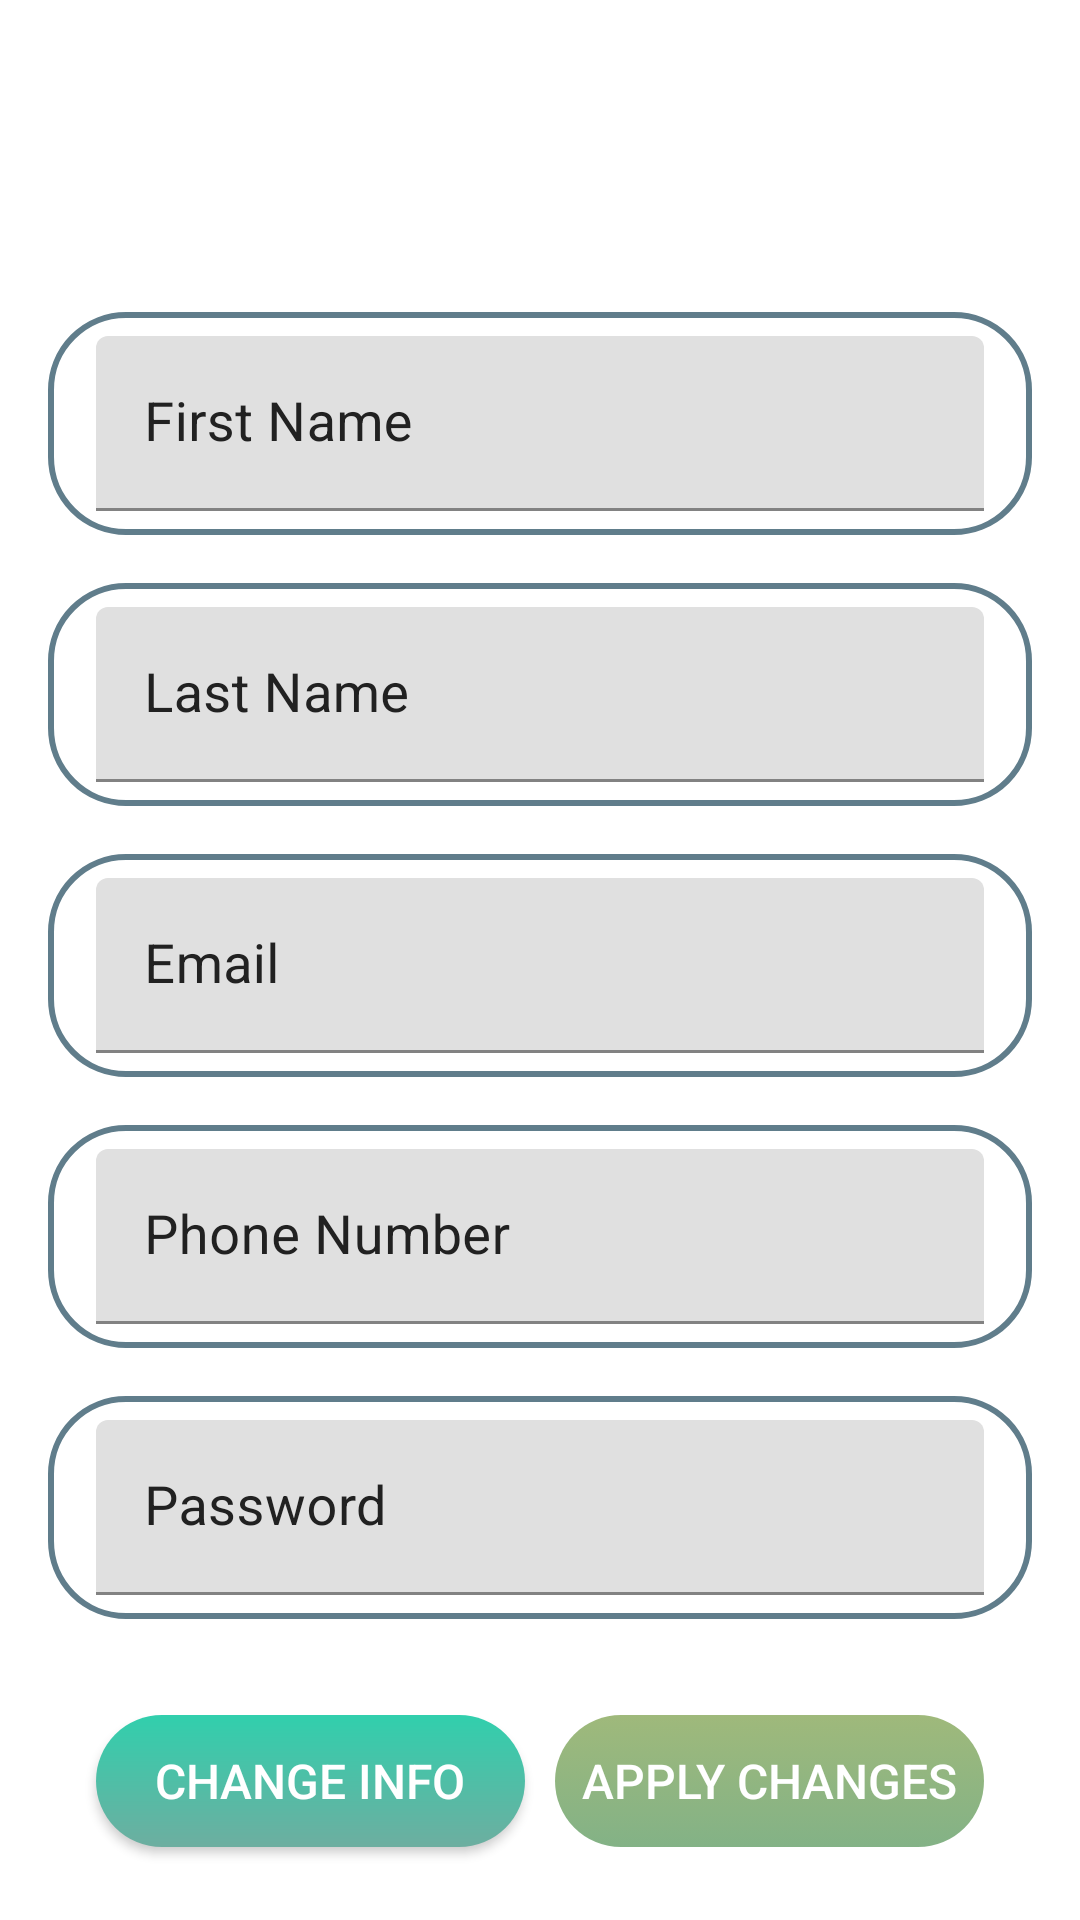

Reconstruct the res/layout file that produces this screen, plus the resources it refers to.
<!-- AndroidManifest.xml: fallback theme Theme.MaterialComponents.DayNight.NoActionBar -->
<!-- res/layout/fragment_settings.xml -->
<?xml version="1.0" encoding="utf-8"?>
<RelativeLayout xmlns:android="http://schemas.android.com/apk/res/android"
    android:layout_width="match_parent"
    android:layout_height="match_parent">

    <android.support.design.widget.AppBarLayout
        android:id="@+id/appbar"
        android:layout_width="match_parent"
        android:layout_height="wrap_content"
        android:layout_alignParentTop="true">

        <include layout="@layout/toolbar_main" />

    </android.support.design.widget.AppBarLayout>

    <android.support.v4.widget.NestedScrollView
        android:id="@+id/nsv"
        android:layout_below="@id/appbar"
        android:layout_width="match_parent"
        android:layout_height="wrap_content"
        android:layout_marginEnd="@dimen/margin_16"
        android:layout_marginStart="@dimen/margin_16">

        <LinearLayout
            android:layout_width="match_parent"
            android:layout_height="match_parent"
            android:orientation="vertical"
            android:layout_marginTop="@dimen/margin_32"
            android:layout_gravity="center_vertical">

            <android.support.design.widget.TextInputLayout
                android:id="@+id/tilFirstName"
                android:layout_width="match_parent"
                android:layout_height="wrap_content"
                android:layout_gravity="center_horizontal"
                android:layout_marginBottom="@dimen/margin_16"
                android:background="@drawable/registration_bg_rounded_focused_primary"
                android:paddingBottom="@dimen/margin_8"
                android:paddingEnd="@dimen/margin_16"
                android:paddingStart="@dimen/margin_16"
                android:paddingTop="@dimen/margin_8"
                android:textColorHint="@color/primary_text">

                <android.support.design.widget.TextInputEditText
                    android:id="@+id/etFirstName"
                    android:layout_width="match_parent"
                    android:layout_height="wrap_content"
                    android:background="@null"
                    android:hint="@string/first_name"
                    android:inputType="text"
                    android:enabled="false"
                    android:textColor="@color/secondary_text"
                    android:textSize="@dimen/text_size_18" />
            </android.support.design.widget.TextInputLayout>

            <android.support.design.widget.TextInputLayout
                android:id="@+id/tilLastName"
                android:layout_width="match_parent"
                android:layout_height="wrap_content"
                android:layout_gravity="center_horizontal"
                android:layout_marginBottom="@dimen/margin_16"
                android:background="@drawable/registration_bg_rounded_focused_primary"
                android:paddingBottom="@dimen/margin_8"
                android:paddingEnd="@dimen/margin_16"
                android:paddingStart="@dimen/margin_16"
                android:paddingTop="@dimen/margin_8"
                android:textColorHint="@color/primary_text">

                <android.support.design.widget.TextInputEditText
                    android:id="@+id/etLastName"
                    android:layout_width="match_parent"
                    android:layout_height="wrap_content"
                    android:background="@null"
                    android:hint="@string/last_name"
                    android:inputType="text"
                    android:enabled="false"
                    android:textColor="@color/secondary_text"
                    android:textSize="@dimen/text_size_18" />
            </android.support.design.widget.TextInputLayout>

            <android.support.design.widget.TextInputLayout
                android:id="@+id/tilEmail"
                android:layout_width="match_parent"
                android:layout_height="wrap_content"
                android:layout_gravity="center_horizontal"
                android:layout_marginBottom="@dimen/margin_16"
                android:background="@drawable/registration_bg_rounded_focused_primary"
                android:paddingBottom="@dimen/margin_8"
                android:paddingEnd="@dimen/margin_16"
                android:paddingStart="@dimen/margin_16"
                android:paddingTop="@dimen/margin_8"
                android:textColorHint="@color/primary_text">

                <android.support.design.widget.TextInputEditText
                    android:id="@+id/etEmail"
                    android:layout_width="match_parent"
                    android:layout_height="wrap_content"
                    android:background="@null"
                    android:hint="@string/email"
                    android:inputType="text"
                    android:enabled="false"
                    android:textColor="@color/secondary_text"
                    android:textSize="@dimen/text_size_18" />
            </android.support.design.widget.TextInputLayout>

            <android.support.design.widget.TextInputLayout
                android:id="@+id/tilPhoneNumber"
                android:layout_width="match_parent"
                android:layout_height="wrap_content"
                android:layout_gravity="center_horizontal"
                android:layout_marginBottom="@dimen/margin_16"
                android:background="@drawable/registration_bg_rounded_focused_primary"
                android:paddingBottom="@dimen/margin_8"
                android:paddingEnd="@dimen/margin_16"
                android:paddingStart="@dimen/margin_16"
                android:paddingTop="@dimen/margin_8"
                android:textColorHint="@color/primary_text">

                <android.support.design.widget.TextInputEditText
                    android:id="@+id/etPhoneNumber"
                    android:layout_width="match_parent"
                    android:layout_height="wrap_content"
                    android:background="@null"
                    android:hint="@string/phone_number"
                    android:inputType="phone"
                    android:enabled="false"
                    android:textColor="@color/secondary_text"
                    android:textSize="@dimen/text_size_18" />
            </android.support.design.widget.TextInputLayout>

            <android.support.design.widget.TextInputLayout
                android:id="@+id/tilPassword"
                android:layout_width="match_parent"
                android:layout_height="wrap_content"
                android:layout_gravity="center_horizontal"
                android:layout_marginBottom="@dimen/margin_32"
                android:background="@drawable/registration_bg_rounded_focused_primary"
                android:paddingBottom="@dimen/margin_8"
                android:paddingEnd="@dimen/margin_16"
                android:paddingStart="@dimen/margin_16"
                android:paddingTop="@dimen/margin_8"
                android:textColorHint="@color/primary_text">

                <android.support.design.widget.TextInputEditText
                    android:id="@+id/etPassword"
                    android:layout_width="match_parent"
                    android:layout_height="wrap_content"
                    android:background="@null"
                    android:hint="@string/password"
                    android:enabled="false"
                    android:inputType="textPassword"
                    android:textColor="@color/secondary_text"
                    android:textSize="@dimen/text_size_18" />
            </android.support.design.widget.TextInputLayout>
            
            <LinearLayout
                android:layout_width="match_parent"
                android:layout_height="60dp"
                android:orientation="horizontal"
                android:weightSum="2"
                android:layout_marginBottom="@dimen/margin_16">

                <android.support.v7.widget.AppCompatButton
                    android:id="@+id/btnChange"
                    android:layout_width="0dp"
                    android:layout_height="match_parent"
                    android:layout_marginBottom="@dimen/margin_16"
                    android:layout_marginStart="@dimen/margin_16"
                    android:background="@drawable/change_settings_btn_background"
                    android:text="@string/change_info"
                    android:textColor="@color/signUpTextFocused"
                    android:textSize="16sp"
                    android:gravity="center"
                    android:layout_weight="1"/>
                
                <View
                    android:layout_width="10dp"
                    android:layout_height="wrap_content"/>
                
                <android.support.v7.widget.AppCompatButton
                    android:id="@+id/btnApply"
                    android:layout_width="0dp"
                    android:layout_height="match_parent"
                    android:layout_marginBottom="@dimen/margin_16"
                    android:layout_marginEnd="@dimen/margin_16"
                    android:background="@drawable/selector_button_rounded_background"
                    android:text="@string/apply_changes"
                    android:textColor="@color/signUpTextFocused"
                    android:textSize="16sp"
                    android:enabled="false"
                    android:gravity="center"
                    android:layout_weight="1"/>
                
            </LinearLayout>

        </LinearLayout>

    </android.support.v4.widget.NestedScrollView>
    
</RelativeLayout>
<!-- res/layout/toolbar_main.xml (included above) -->
<?xml version="1.0" encoding="utf-8"?>
<LinearLayout xmlns:android="http://schemas.android.com/apk/res/android"
    xmlns:app="http://schemas.android.com/apk/res-auto"
    android:id="@+id/toolbar_holder"
    android:layout_width="match_parent"
    android:layout_height="wrap_content"
    android:background="@color/main_toolbar"
    android:orientation="horizontal">

    <android.support.v7.widget.Toolbar
        android:id="@+id/toolbar"
        android:layout_width="0dp"
        android:layout_weight="6"
        android:layout_height="wrap_content"
        android:minHeight="?attr/actionBarSize"
        app:layout_collapseMode="pin"
        app:titleTextColor="@color/colorPrimary"
        android:background="@color/main_toolbar"
        app:contentInsetStartWithNavigation="0dp"/>
    
    <ImageButton
        android:id="@+id/ibDoneOrder"
        android:layout_weight="1"
        android:layout_width="0dp"
        android:layout_height="wrap_content"
        android:layout_gravity="end|center_vertical"
        android:background="@null"
        android:src="@drawable/ic_done_primary_24dp"
        android:visibility="gone"/>

    <ImageButton
        android:id="@+id/ibExit"
        android:layout_weight="1"
        android:layout_width="0dp"
        android:layout_height="wrap_content"
        android:layout_gravity="end|center_vertical"
        android:background="@null"
        android:src="@drawable/ic_exit_from_app_24dp"
        android:visibility="gone"/>
    
</LinearLayout>
<!-- resources referenced by this layout -->
<resources>
  <color name="colorPrimary">#607D8B</color>
  <color name="main_toolbar">@color/white</color>
  <color name="primary_text">#212121</color>
  <color name="secondary_text">#757575</color>
  <color name="signUpTextFocused">@color/white</color>
  <dimen name="margin_16">16dp</dimen>
  <dimen name="margin_32">32dp</dimen>
  <dimen name="margin_8">8dp</dimen>
  <dimen name="text_size_18">18sp</dimen>
  <!-- drawable change_settings_btn_background (drawable) -->
  <?xml version="1.0" encoding="utf-8"?>
  <shape xmlns:android="http://schemas.android.com/apk/res/android"
      android:shape="rectangle">
  
      <gradient
          android:angle="90"
          android:endColor="@color/end_settings"
          android:startColor="@color/start_settings" />
      <corners
          android:bottomLeftRadius="25dp"
          android:bottomRightRadius="25dp"
          android:topLeftRadius="25dp"
          android:topRightRadius="25dp" />
  </shape>
  <!-- drawable registration_bg_rounded_focused_primary (drawable) -->
  <?xml version="1.0" encoding="utf-8"?>
  <shape xmlns:android="http://schemas.android.com/apk/res/android"
      android:shape="rectangle">
  
      <corners
          android:bottomLeftRadius="25dp"
          android:bottomRightRadius="25dp"
          android:topLeftRadius="25dp"
          android:topRightRadius="25dp" />
      <stroke
          android:width="2dp"
          android:color="@color/colorPrimary" />
  </shape>
  <!-- drawable selector_button_rounded_background (drawable) -->
  <?xml version="1.0" encoding="utf-8"?>
  <selector xmlns:android="http://schemas.android.com/apk/res/android">
  
      <item android:drawable="@drawable/registration_next_background_enabled" android:state_enabled="true" />
      <item android:drawable="@drawable/registration_next_background_disabled" />
  
  </selector>
  <string name="apply_changes">Apply changes</string>
  <string name="change_info">Change Info</string>
  <string name="email">Email</string>
  <string name="first_name">First Name</string>
  <string name="last_name">Last Name</string>
  <string name="password">Password</string>
  <string name="phone_number">Phone Number</string>
  <color name="white">#fff</color>
  <color name="end_settings">#31cfad</color>
  <color name="start_settings">#6daea0</color>
  <!-- drawable registration_next_background_enabled (drawable) -->
  <?xml version="1.0" encoding="utf-8"?>
  <shape xmlns:android="http://schemas.android.com/apk/res/android"
      android:shape="rectangle">
  
      <gradient
          android:angle="90"
          android:endColor="@color/end_enable"
          android:startColor="@color/start_enable" />
      <corners
          android:bottomLeftRadius="25dp"
          android:bottomRightRadius="25dp"
          android:topLeftRadius="25dp"
          android:topRightRadius="25dp" />
  </shape>
  <!-- drawable registration_next_background_disabled (drawable) -->
  <?xml version="1.0" encoding="utf-8"?>
  <shape xmlns:android="http://schemas.android.com/apk/res/android"
      android:shape="rectangle">
  
      <gradient
          android:angle="90"
          android:endColor="@color/end_disable"
          android:startColor="@color/start_disable" />
      <corners
          android:bottomLeftRadius="25dp"
          android:bottomRightRadius="25dp"
          android:topLeftRadius="25dp"
          android:topRightRadius="25dp" />
  </shape>
  <color name="end_enable">#ffd44e</color>
  <color name="start_enable">#C5C36C</color>
  <color name="end_disable">#9FB97B</color>
  <color name="start_disable">#83B286</color>
</resources>
